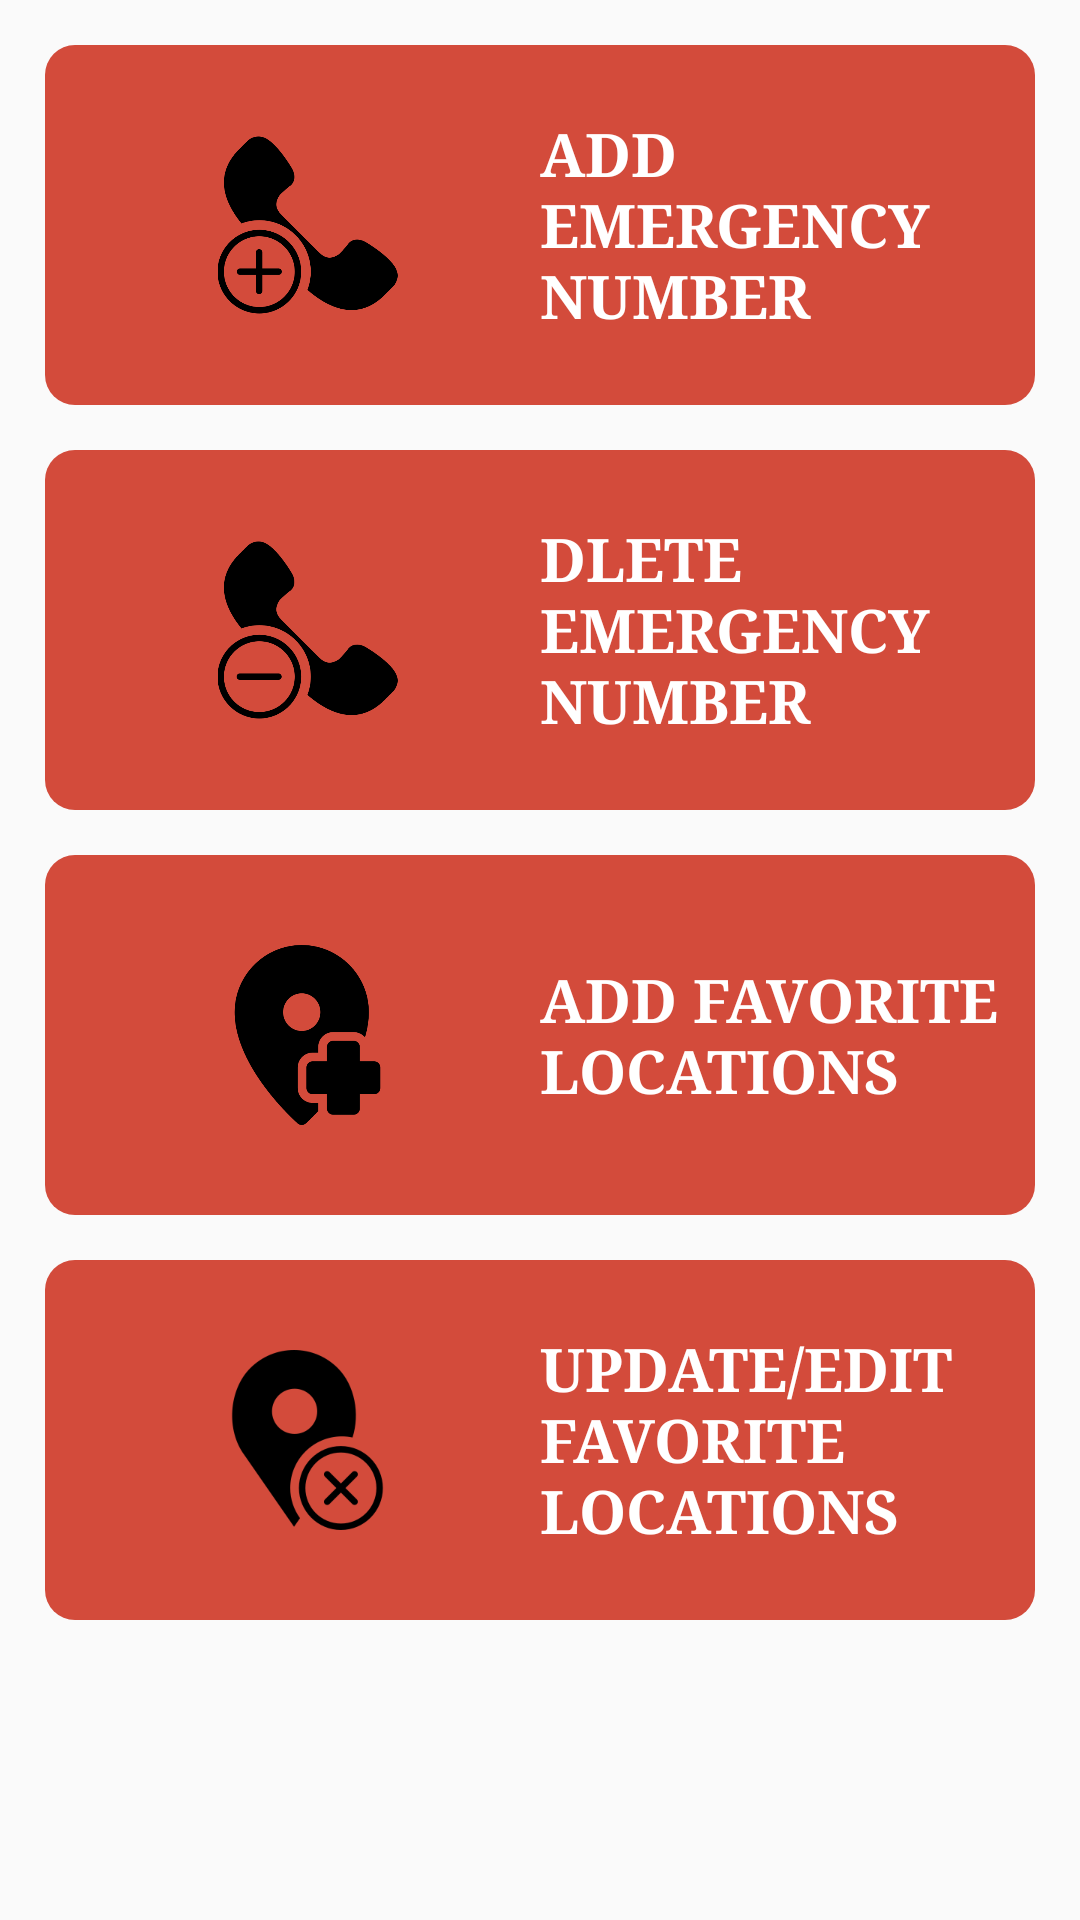

Write the Android layout XML for this screen, with the resource values it uses.
<!-- AndroidManifest.xml: application theme AppTheme -->
<!-- res/layout/activity_guardian.xml -->
<?xml version="1.0" encoding="utf-8"?>
<LinearLayout xmlns:android="http://schemas.android.com/apk/res/android"
    xmlns:app="http://schemas.android.com/apk/res-auto"
    xmlns:tools="http://schemas.android.com/tools"
    android:layout_width="match_parent"
    android:layout_height="match_parent"
    tools:context="com.example.aser.blinds.Guardian"
    android:orientation="vertical">
    <ScrollView
        android:layout_width="match_parent"
        android:layout_height="wrap_content">
    <LinearLayout
        android:layout_width="match_parent"
        android:layout_height="wrap_content"
        android:orientation="vertical">
    <LinearLayout
        android:onClick="openEmergency_Number"
        android:background="@drawable/layoutround"
        android:padding="10dp"
        android:layout_marginRight="15dp"
        android:layout_marginLeft="15dp"
        android:layout_marginTop="15dp"
        android:layout_width="match_parent"
        android:layout_height="wrap_content"
        android:orientation="horizontal">
        <ImageView
            android:layout_width="match_parent"
            android:layout_height="100dp"
            android:src="@drawable/addnumber"
            android:layout_weight="1"
            android:padding="20dp"/>

        <TextView
            android:layout_width="match_parent"
            android:layout_height="wrap_content"
            android:layout_gravity="center"
            android:layout_weight="1"
            android:fontFamily="serif"
            android:text="Add Emergency Number"
            android:textAllCaps="true"
            android:textColor="@android:color/background_light"
            android:textSize="20sp"
            android:textStyle="bold"
            />

    </LinearLayout>
    <LinearLayout
        android:background="@drawable/layoutround"
        android:padding="10dp"
        android:layout_marginRight="15dp"
        android:layout_marginLeft="15dp"
        android:layout_marginTop="15dp"
        android:layout_width="match_parent"
        android:layout_height="wrap_content"
        android:orientation="horizontal"
        android:onClick="dletenumber">
        <ImageView
            android:layout_width="match_parent"
            android:layout_height="100dp"
            android:src="@drawable/dletenum"
            android:layout_weight="1"
            android:padding="20dp"/>

        <TextView
            android:layout_width="match_parent"
            android:layout_height="wrap_content"
            android:layout_gravity="center"
            android:layout_weight="1"
            android:fontFamily="serif"
            android:text="Dlete Emergency Number"
            android:textAllCaps="true"
            android:textColor="@android:color/background_light"
            android:textSize="20sp"
            android:textStyle="bold"
            />

    </LinearLayout>
        <LinearLayout
            android:background="@drawable/layoutround"
            android:padding="10dp"
            android:layout_marginRight="15dp"
            android:layout_marginLeft="15dp"
            android:layout_marginTop="15dp"
            android:layout_width="match_parent"
            android:layout_height="wrap_content"
            android:orientation="horizontal"
            android:onClick="openSetLocation">
            <ImageView
                android:layout_width="match_parent"
                android:layout_height="100dp"
                android:src="@drawable/addloc"
                android:layout_weight="1"
                android:padding="20dp"/>

            <TextView
                android:layout_width="match_parent"
                android:layout_height="wrap_content"
                android:layout_gravity="center"
                android:layout_weight="1"
                android:fontFamily="serif"
                android:text="Add Favorite locations"
                android:textAllCaps="true"
                android:textColor="@android:color/background_light"
                android:textSize="20sp"
                android:textStyle="bold"
                />

        </LinearLayout>
        <LinearLayout
            android:background="@drawable/layoutround"
            android:padding="10dp"
            android:layout_marginRight="15dp"
            android:layout_marginLeft="15dp"
            android:layout_marginTop="15dp"
            android:layout_marginBottom="15dp"
            android:layout_width="match_parent"
            android:layout_height="wrap_content"
            android:orientation="horizontal"
            android:onClick="openSetLocation">
            <ImageView
                android:layout_width="match_parent"
                android:layout_height="100dp"
                android:src="@drawable/removeloc"
                android:layout_weight="1"
                android:padding="20dp"/>

            <TextView
                android:layout_width="match_parent"
                android:layout_height="wrap_content"
                android:layout_gravity="center"
                android:layout_weight="1"
                android:fontFamily="serif"
                android:text="Update/Edit Favorite Locations"
                android:textAllCaps="true"
                android:textColor="@android:color/background_light"
                android:textSize="20sp"
                android:textStyle="bold"

                />

        </LinearLayout>

    </LinearLayout>
    </ScrollView>
</LinearLayout>
<!-- resources referenced by this layout -->
<resources>
  <!-- drawable addloc: png bitmap (drawable, 9277 bytes) -->
  <!-- drawable addnumber: png bitmap (drawable, 12818 bytes) -->
  <!-- drawable dletenum: png bitmap (drawable, 11621 bytes) -->
  <!-- drawable layoutround (drawable) -->
  <?xml version="1.0" encoding="UTF-8"?>
  <shape xmlns:android="http://schemas.android.com/apk/res/android">
      <gradient android:angle="45"
          android:endColor="#d34b3b"
          android:startColor="#d34b3b" />
  
      <corners android:radius="10dp"/>
      <padding android:left="0dp" android:top="0dp" android:right="0dp" android:bottom="0dp" />
  </shape>
  <!-- drawable removeloc: png bitmap (drawable, 5964 bytes) -->
  <style name="AppTheme" parent="Theme.AppCompat.Light.DarkActionBar">
          
          <item name="colorPrimary">#d34b3b</item>
          <item name="colorPrimaryDark">@android:color/background_light</item>
          <item name="colorAccent">#d34b3b</item>
      </style>
</resources>
